Image classification data set "dataset_cnn" (VyetAnh/DATN_bellpepper on GitHub). Class labels (3): dry, healthy, wet.

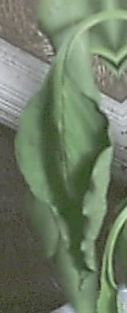
Label: wet

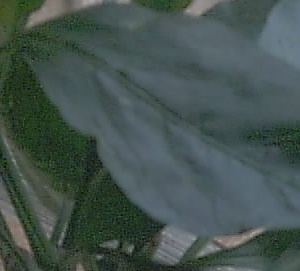
Label: healthy

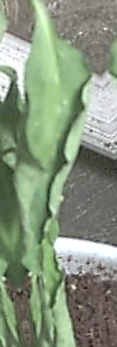
Label: wet

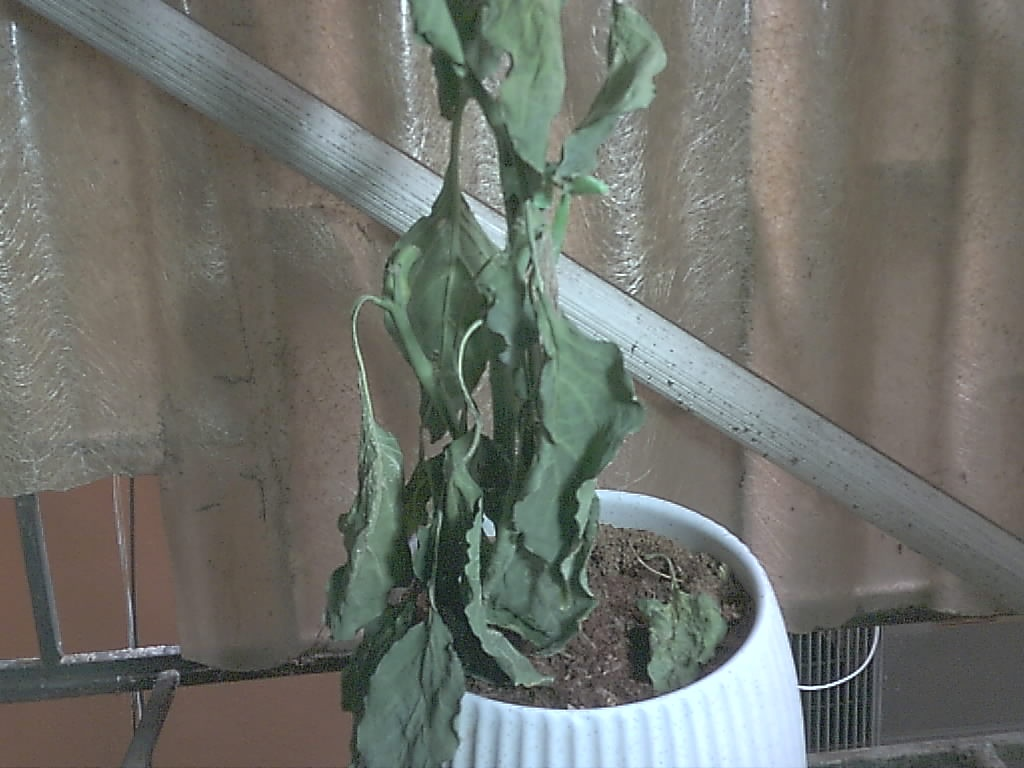
Label: dry

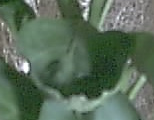
Label: healthy

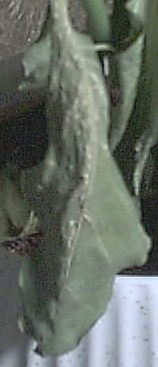
Label: dry
